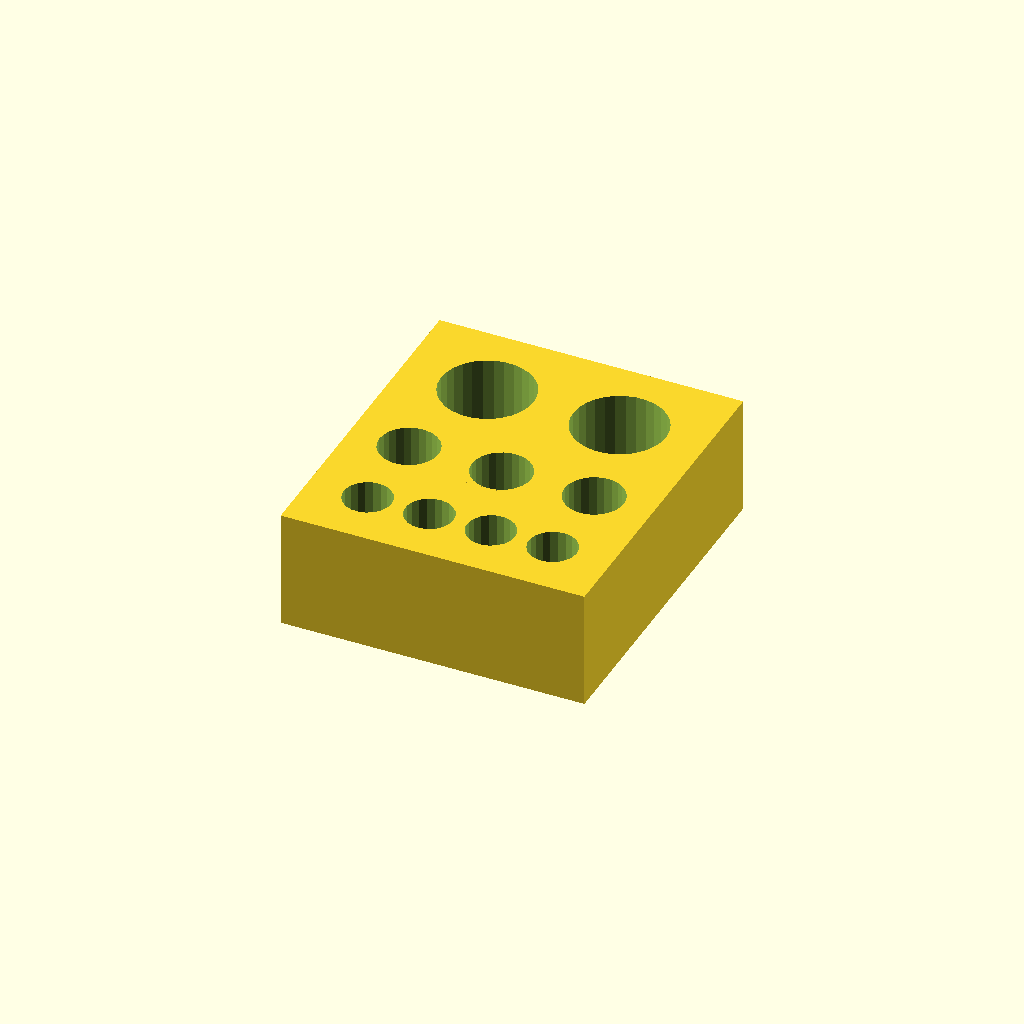
Cell 1: the model at its default parameters.
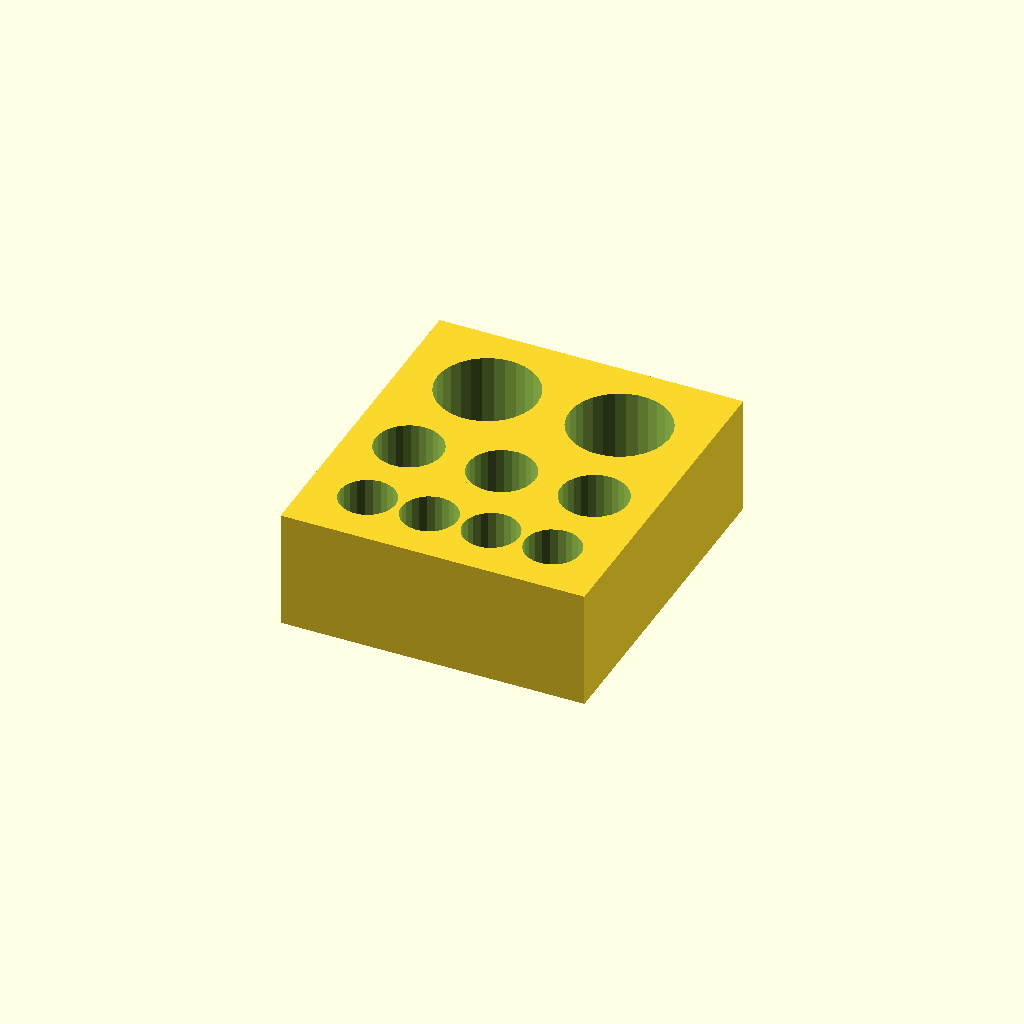
Cell 2: the same model with eps_hole = 4.
All cells are drawn from one camera (rotation 55°, 0°, 25°, orthographic, colour scheme Cornfield), so only the parameter changes between them.
OpenSCAD source file holder_vape.scad:
eps_hole = 2;

module holes(total_width, total_length, height, rows_of_hole_diameters) {
  n_rows = len(rows_of_hole_diameters);
  space_between_rows = n_rows > 1 ? total_length / (n_rows - 1) : 0;

  for (i = [0:(n_rows-1)]) {
    row = rows_of_hole_diameters[i];
    n_cols = len(row);
    
    space_between_cols = n_cols > 1 ? total_width / (n_cols - 1) : 0;
    
    for (j = [0:(n_cols-1)]) {
      offset_x = n_cols > 1 ? -0.5*total_width + j*space_between_cols : 0;
      offset_y = n_rows > 1 ? -0.5*total_length + (i > 0 ? i-0.2 : 0)*space_between_rows : 0;
      if (row[j] > 0) {
        translate([offset_x, offset_y, 0]) cylinder(h=height, d=row[j]+eps_hole);
      }
    }
  }

}

module hole_bridge(total_width, total_length, height, rows_of_hole_diameters, row_idx, hole_l_idx) {
  n_rows = len(rows_of_hole_diameters);
  space_between_rows = total_length / (n_rows - 1);
  
  row = rows_of_hole_diameters[row_idx];
  n_cols = len(row);
    
  space_between_cols = total_width / (n_cols - 1);
  
  bridge_depth = max(row[hole_l_idx], row[hole_l_idx+1]) + eps_hole;

  hole_r_idx = hole_l_idx + 1;
  offset_x = -0.5*total_width + (hole_l_idx+0.5)*space_between_cols;
  offset_y = -0.5*total_length + row_idx*space_between_rows;
  
  translate([offset_x, offset_y, 0.5*height]) cube([space_between_cols, bridge_depth, height], center=true);
}

border = 32;
width = 50;
length = 60;
hole_diameters = [
  [11, 11, 11, 11],
  [14, 14, 14],
  [0, 23, 0, 0, 0, 0, 23, 0],
  //[ 11, 11, 11, 11, 11],
  //[ 14, 14, 14, 14 ],
  //[ 23, 23 ]
];

// I think the 25 needs to be smaller
// I think the shelf thickness needs to be more

thick_shelf_l = 28;
thick_shelf_h = 28;
f_shelf_l = 1.0;
f_shelf_w = 0.675;
thick_floor = 4;
// length/2+25-.45*length, 20]) cube([.675*width, 0.9*length, 40], center=true)

difference() {
  translate([0, 0, -thick_floor]) union() {
    translate([0, 0, 0.5*(thick_shelf_l+thick_floor)]) cube([width + border, length + border, thick_shelf_l+thick_floor], center=true);
    translate([0, 0.5*(1-f_shelf_l)*length+0.5*border, 0.5*(thick_shelf_h+thick_floor)]) cube([f_shelf_w*width, f_shelf_l*length, thick_shelf_h+thick_floor], center=true);
  };
  holes(width, length, 60, hole_diameters);
  //hole_bridge(100, length, 60, hole_diameters, 2, 1);
};
Customizer parameters (derived from the source; name, type, default, range or options):
eps_hole: number, default 2
